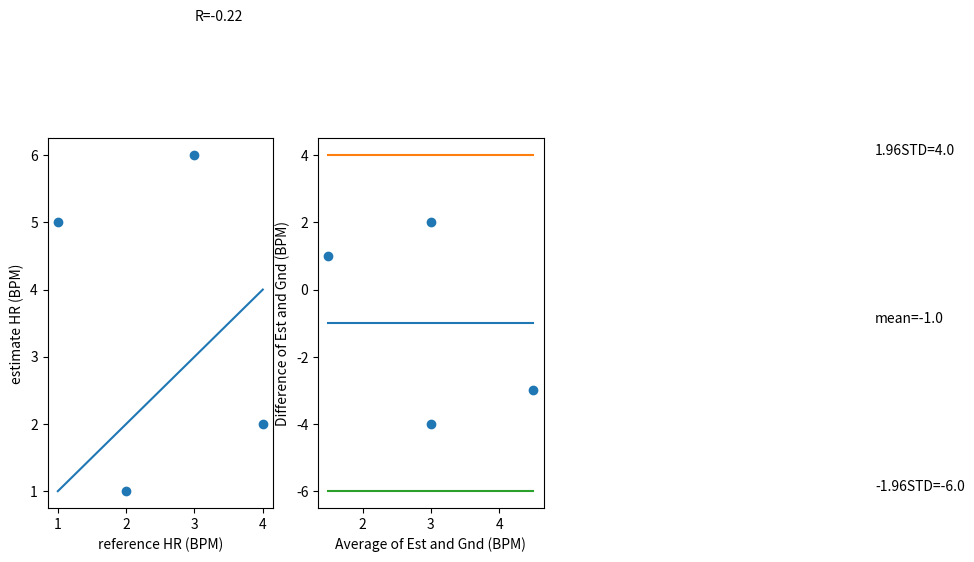

Here is the Python script that generated this plot:
#!/usr/bin/env python3
# -*- coding: utf-8 -*-
"""
Created on Mon Mar  9 11:46:37 2020

@author: mikeliu
"""


import numpy as np
from scipy.stats import pearsonr
import matplotlib.pyplot as plt

gnd = np.array([1, 2, 3, 4])
est = np.array([5, 1, 6,2])

[R,p] = pearsonr(gnd,est)

plt.figure(1)
plt.clf()
plt.subplot(121)
plt.plot(gnd,gnd)
plt.scatter(gnd,est)
plt.text(np.amin(gnd) + 2,np.amax(est)+2,"R="+str(round(R,2)))
plt.ylabel("estimate HR (BPM)")
plt.xlabel("reference HR (BPM)")

avg = (gnd+est)/2.0 #take the average of gnd and est
dif = (gnd-est) #take the difference of gnd and est
std = np.std(dif) #get the standard deviation of the difference (using np.std)
bias = np.mean(dif) #the mean value of the difference
upper_std = bias+(1.96*std)#the bias plus 1.96 times the std
lower_std = bias-(1.96*std)#the bias minus 1.96 times the std

plt.subplot(122)
plt.scatter(avg, dif)
plt.plot([np.min(avg),np.max(avg)],[bias,bias])
plt.plot([np.min(avg),np.max(avg)],[upper_std, upper_std])
plt.plot([np.min(avg),np.max(avg)],[lower_std, lower_std])
plt.text(np.max(avg)+5,bias,"mean="+str(round(np.mean(gnd-est),2)))
plt.text(np.max(avg)+5,upper_std,"1.96STD="+str(round(upper_std,2)))
plt.text(np.max(avg)+5,lower_std,"-1.96STD="+str(round(lower_std,2)))
plt.ylabel("Difference of Est and Gnd (BPM)")
plt.xlabel("Average of Est and Gnd (BPM)")
plt.show()
